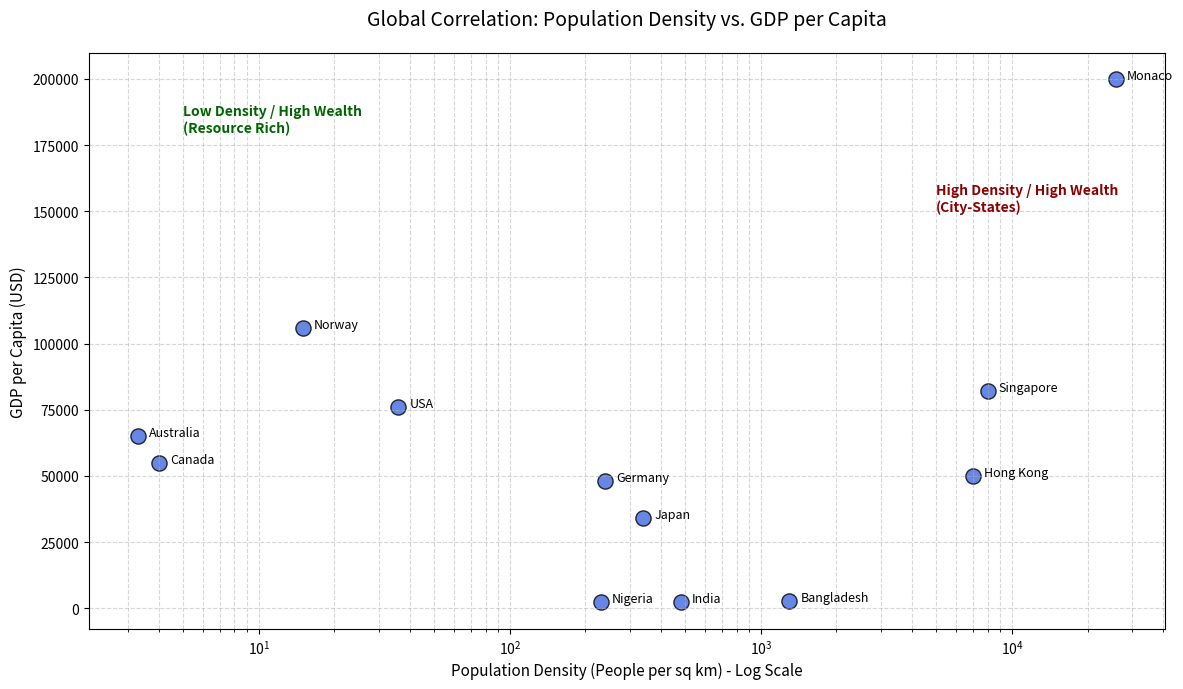

Recreate this plot in Python.
import matplotlib.pyplot as plt
import pandas as pd

# Sample data (Approximate values for representative countries)
data = {
    'Country': ['Monaco', 'Singapore', 'Hong Kong', 'USA', 'Norway', 'Australia', 
                'Canada', 'India', 'Bangladesh', 'Nigeria', 'Japan', 'Germany'],
    'Density': [26000, 8000, 7000, 36, 15, 3.3, 4, 480, 1300, 230, 340, 240],
    'GDP_Per_Capita': [200000, 82000, 50000, 76000, 106000, 65000, 55000, 2500, 2700, 2200, 34000, 48000]
}

df = pd.DataFrame(data)

# Create the plot
plt.figure(figsize=(12, 7))
plt.scatter(df['Density'], df['GDP_Per_Capita'], color='royalblue', s=120, alpha=0.8, edgecolors='black')

# Label each country point
for i, txt in enumerate(df['Country']):
    plt.annotate(txt, (df['Density'][i], df['GDP_Per_Capita'][i]), 
                 xytext=(8, 0), textcoords='offset points', fontsize=9)

# Formatting
plt.xscale('log')  # Essential due to extreme density differences
plt.title('Global Correlation: Population Density vs. GDP per Capita', fontsize=14, pad=20)
plt.xlabel('Population Density (People per sq km) - Log Scale', fontsize=11)
plt.ylabel('GDP per Capita (USD)', fontsize=11)
plt.grid(True, which="both", linestyle='--', alpha=0.5)

# Highlighting the non-linear trend
plt.text(5, 180000, "Low Density / High Wealth\n(Resource Rich)", color='darkgreen', weight='bold')
plt.text(5000, 150000, "High Density / High Wealth\n(City-States)", color='darkred', weight='bold')

plt.tight_layout()
plt.show()
